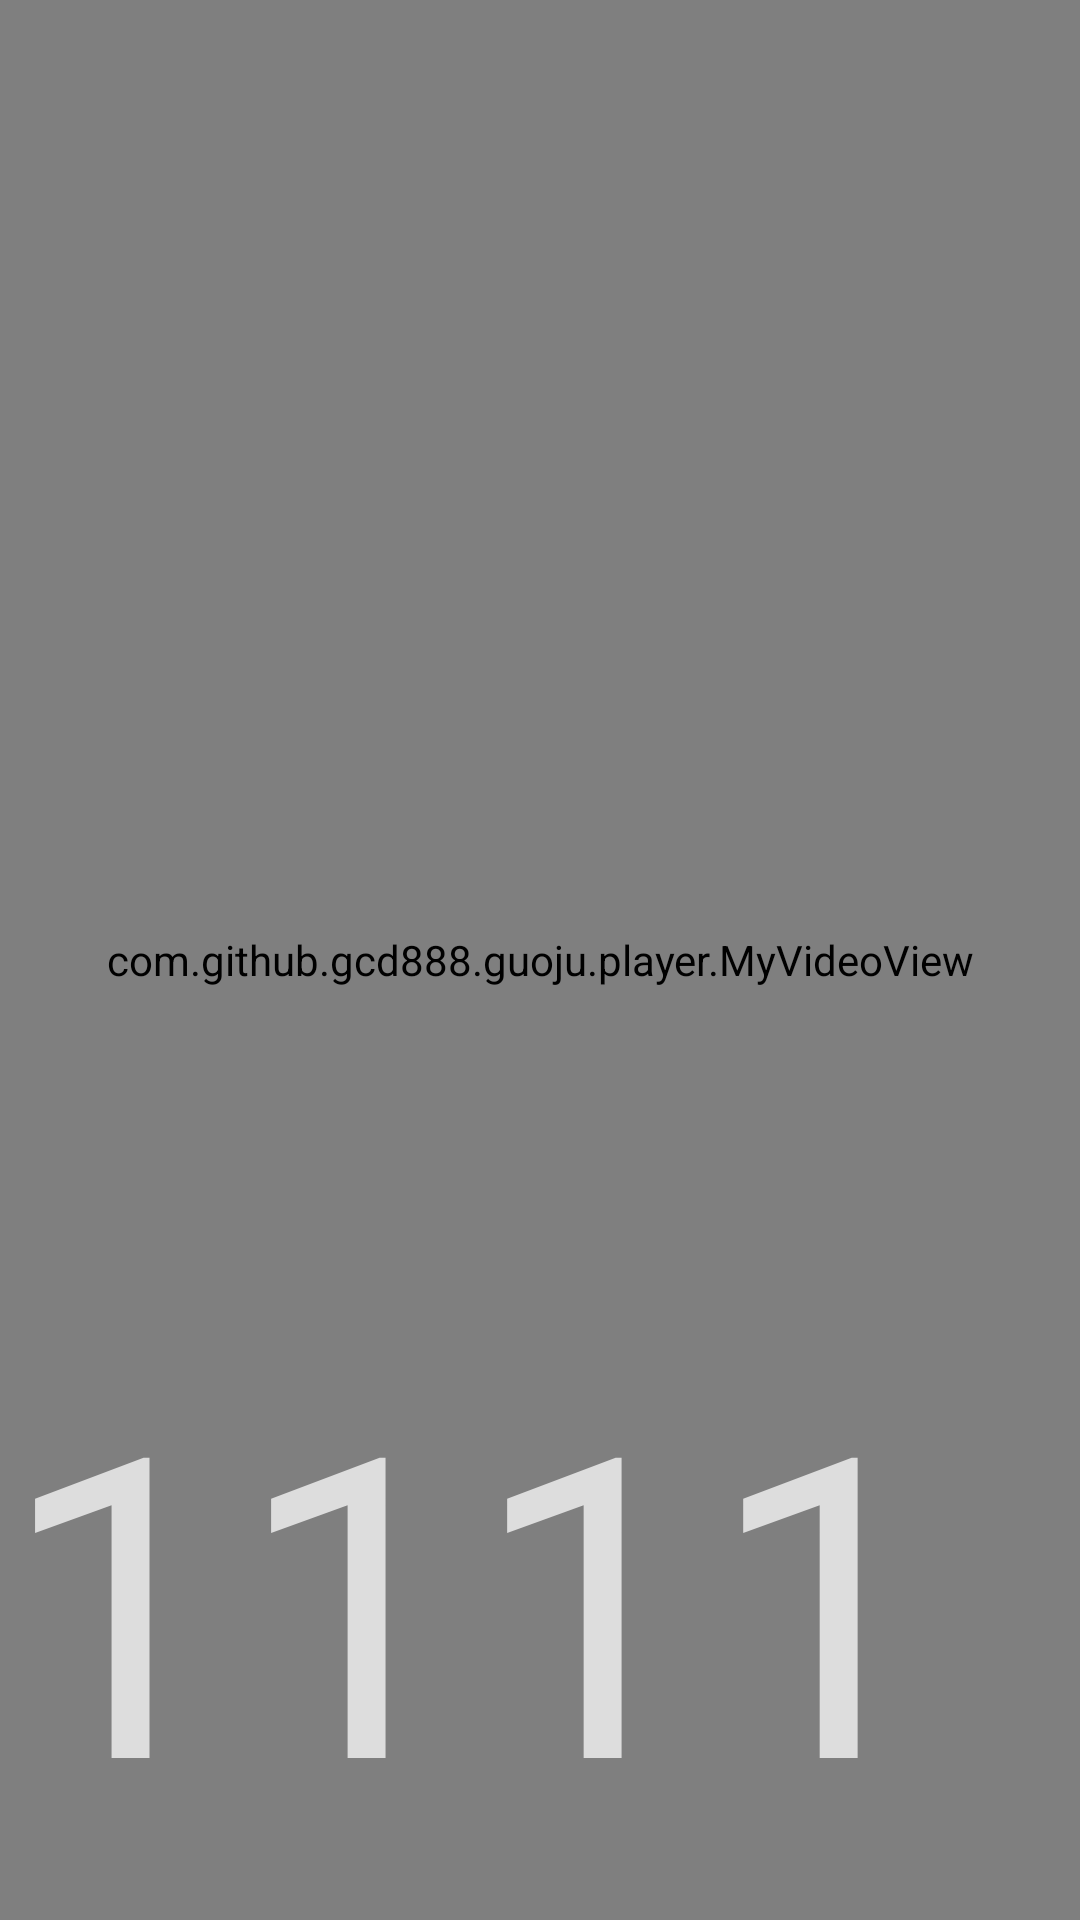

Here is an Android app screen rendered from its layout file. Give the layout XML and the strings, colors and styles it references.
<!-- AndroidManifest.xml: application theme AppTheme.NoActionBar -->
<!-- res/layout/activity_play.xml -->
<?xml version="1.0" encoding="utf-8"?>
<FrameLayout xmlns:android="http://schemas.android.com/apk/res/android"
    xmlns:tools="http://schemas.android.com/tools"
    android:layout_width="match_parent"
    android:layout_height="match_parent"
    android:background="@android:color/black">


    <com.github.gcd888.guoju.player.MyVideoView
        android:id="@+id/mVideoView"
        android:layout_width="match_parent"
        android:layout_height="match_parent" />

    <master.flame.danmaku.ui.widget.DanmakuView
        android:id="@+id/danmaku"
        android:layout_width="match_parent"
        android:layout_height="match_parent"
        android:visibility="gone" />

    <ProgressBar
        android:id="@+id/play_loading"
        android:layout_width="@dimen/vs_50"
        android:layout_height="@dimen/vs_50"
        android:layout_gravity="center"
        android:indeterminateBehavior="repeat"
        android:indeterminateDrawable="@drawable/anim_loading"
        android:indeterminateOnly="true" />

    <ImageView
        android:id="@+id/play_load_error"
        android:layout_width="@dimen/vs_50"
        android:layout_height="@dimen/vs_50"
        android:layout_gravity="center"
        android:alpha="0.75"
        android:focusable="false"
        android:focusableInTouchMode="false"
        android:src="@drawable/icon_error"
        android:visibility="gone"
        tools:visibility="visible" />

    <TextView
        android:id="@+id/play_load_tip"
        android:layout_width="wrap_content"
        android:layout_height="wrap_content"
        android:layout_gravity="center"
        android:layout_marginTop="@dimen/vs_50"
        android:text="1111111111111"
        android:textColor="@color/color_CCFFFFFF"
        android:textSize="@dimen/ts_24" />
</FrameLayout>
<!-- resources referenced by this layout -->
<resources>
  <color name="color_CCFFFFFF">#BBFFFFFF</color>
  <dimen name="ts_24">24mm</dimen>
  <dimen name="vs_50">50mm</dimen>
  <style name="AppTheme.NoActionBar" parent="AppTheme">
          <item name="android:windowActionBar">false</item>
          <item name="android:windowNoTitle">true</item>
          <item name="windowActionBar">false</item>
          <item name="android:windowFullscreen">true</item>//全屏即无通知栏
          <item name="android:windowContentOverlay">@null</item>//是否有遮盖
          <item name="windowNoTitle">true</item>
          <item name="android:keepScreenOn">true</item>
          
          
          <item name="android:windowBackground">@color/atv_bg</item>
      </style>
  <style name="AppTheme" parent="Theme.AppCompat.Light.DarkActionBar">
          
          <item name="colorPrimary">@color/atv_bg</item>
          <item name="colorPrimaryDark">@color/atv_bg</item>
          <item name="colorAccent">@color/atv_accent</item>
          <item name="android:windowAnimationStyle">@style/AtvWindowAnimation</item>
      </style>
  <color name="atv_bg">#FF000000</color>
  <color name="atv_accent">#FF0A84FF</color>
  <style name="AtvWindowAnimation">
          <item name="android:activityOpenEnterAnimation">@anim/atv_open_enter</item>
          <item name="android:activityOpenExitAnimation">@anim/atv_open_exit</item>
          <item name="android:activityCloseEnterAnimation">@anim/atv_close_enter</item>
          <item name="android:activityCloseExitAnimation">@anim/atv_close_exit</item>
      </style>
</resources>
